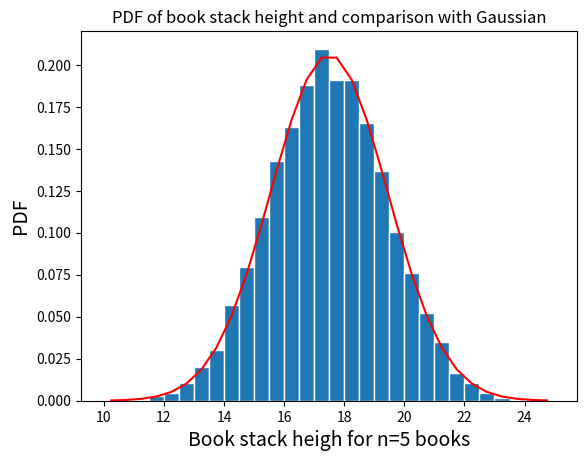

This figure's Python source:
import numpy as np
import matplotlib.pyplot as plt


a=2.0  
b=5.0 

# Generate the values of the RV X 
N=10000
nbooks=5

mu_x=(a+b)/2    
sig_x=np.sqrt((b-a)**2/12)  
X=np.zeros((N,1)) 

for k in range(0,N):     
    x=np.random.uniform(a,b,nbooks)     
    w=np.sum(x)     
    X[k]=w
    
# Create bins and histogram 
nbins=30; # Number of bins 
edgecolor='w'     
# Color separating bars in the bargraph # 
bins=[float(x) for x in np.linspace(nbooks*a, nbooks*b,nbins+1)] 
h1, bin_edges = np.histogram(X,bins,density=True) 
# Define points on the horizontal axis  
be1=bin_edges[0:np.size(bin_edges)-1] 
be2=bin_edges[1:np.size(bin_edges)] 
b1=(be1+be2)/2 
barwidth=b1[1]-b1[0] # Width of bars in the bargraph 

# PLOT THE BAR GRAPH 
plt.close('all') 
fig1=plt.figure(1) 
plt.bar(b1,h1, width=barwidth, edgecolor=edgecolor) 


#PLOT THE GAUSSIAN FUNCTION 
def gaussian(mu,sig,z):   
    f=np.exp(-(z-mu)**2/(2*sig**2))/(sig*np.sqrt(2*np.pi))   
    return f 

plt.title('PDF of book stack height and comparison with Gaussian')
plt.xlabel('Book stack heigh for n=5 books',fontsize=14)
plt.ylabel('PDF',fontsize=14,)
f=gaussian(mu_x*nbooks,sig_x*np.sqrt(nbooks),b1) 
plt.plot(b1,f,'r') 

mu_x=np.mean(X) 
sig_x=np.std(X) 

print("Mu_x: = ", mu_x)

print("Sig_x: = ", sig_x)
